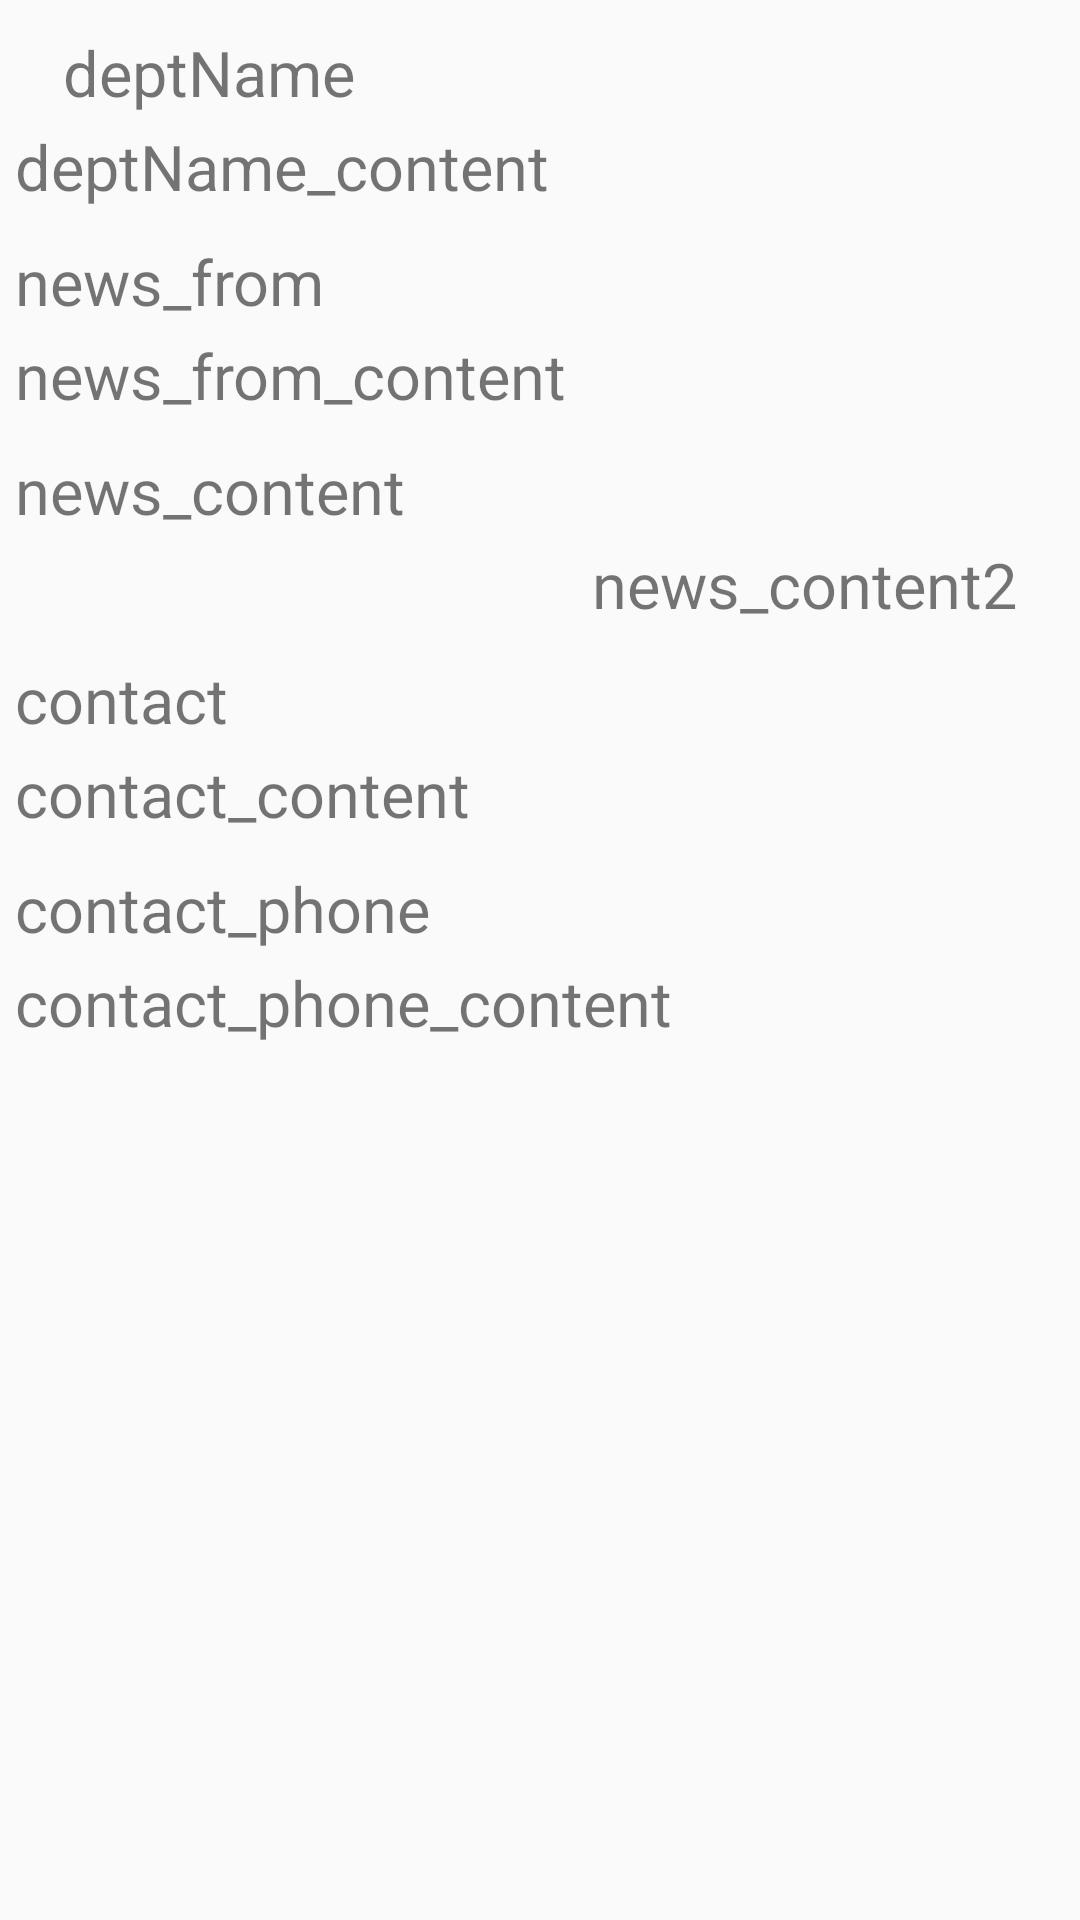

Reconstruct the res/layout file that produces this screen, plus the resources it refers to.
<!-- AndroidManifest.xml: application theme AppTheme -->
<!-- res/layout/activity_showalldata.xml -->
<?xml version="1.0" encoding="utf-8"?>
<ScrollView xmlns:android="http://schemas.android.com/apk/res/android"
    android:layout_width="match_parent"
    android:layout_height="match_parent">

    <android.support.constraint.ConstraintLayout
        android:id="@+id/parent"
        android:orientation="vertical"
        android:layout_width="match_parent"
        android:layout_height="match_parent"
        xmlns:app="http://schemas.android.com/apk/res-auto">

    <TextView
        android:id="@+id/deptName"
        android:layout_width="match_parent"
        android:layout_height="wrap_content"
        android:text="deptName"
        android:textSize="@dimen/text_size"
        android:textIsSelectable="true"
        android:paddingStart="5dp"
        android:paddingEnd="5dp"
        android:layout_marginStart="16dp"
        app:layout_constraintLeft_toLeftOf="@id/parent"
        android:layout_marginTop="10dp"
        app:layout_constraintTop_toTopOf="@id/parent"
        android:layout_marginEnd="16dp"
        app:layout_constraintEnd_toEndOf="@id/parent"/>

    <TextView
        android:id="@+id/deptName_content"
        android:layout_width="match_parent"
        android:layout_height="wrap_content"
        android:text="deptName_content"
        android:textSize="@dimen/text_size"
        android:textIsSelectable="true"
        android:paddingStart="5dp"
        android:layout_marginTop="3dp"
        android:layout_marginEnd="16dp"
        app:layout_constraintEnd_toEndOf="@id/parent"
        app:layout_constraintLeft_toLeftOf="@id/deptName"
        app:layout_constraintTop_toBottomOf="@id/deptName" />

    <TextView
        android:id="@+id/news_from"
        android:layout_width="match_parent"
        android:layout_height="wrap_content"
        android:text="news_from"
        android:textSize="@dimen/text_size"
        android:textIsSelectable="true"
        android:paddingStart="5dp"
        android:paddingEnd="5dp"
        android:layout_marginTop="10dp"
        android:layout_marginEnd="16dp"
        app:layout_constraintEnd_toEndOf="@id/parent"
        app:layout_constraintLeft_toLeftOf="@id/deptName"
        app:layout_constraintTop_toBottomOf="@id/deptName_content" />

    <TextView
        android:id="@+id/news_from_content"
        android:layout_width="match_parent"
        android:layout_height="wrap_content"
        android:text="news_from_content"
        android:textSize="@dimen/text_size"
        android:textIsSelectable="true"
        android:paddingStart="5dp"
        android:paddingEnd="5dp"
        android:layout_marginTop="3dp"
        android:layout_marginEnd="16dp"
        app:layout_constraintEnd_toEndOf="@id/parent"
        app:layout_constraintLeft_toLeftOf="@id/deptName"
        app:layout_constraintTop_toBottomOf="@id/news_from" />

    <TextView
        android:id="@+id/news_content"
        android:layout_width="match_parent"
        android:layout_height="wrap_content"
        android:text="news_content"
        android:textSize="@dimen/text_size"
        android:textIsSelectable="true"
        android:paddingStart="5dp"
        android:paddingEnd="5dp"
        android:layout_marginTop="10dp"
        android:layout_marginEnd="16dp"
        app:layout_constraintEnd_toEndOf="@id/parent"
        app:layout_constraintLeft_toLeftOf="@id/deptName"
        app:layout_constraintTop_toBottomOf="@id/news_from_content" />

    <TextView
        android:id="@+id/news_content2"
        android:layout_width="wrap_content"
        android:layout_height="match_parent"
        android:text="news_content2"
        android:textSize="@dimen/text_size"
        android:singleLine="false"
        android:textIsSelectable="true"
        android:maxWidth="330sp"
        android:paddingStart="5dp"
        android:paddingEnd="5dp"
        android:layout_marginTop="3dp"
        android:layout_marginEnd="16dp"
        app:layout_constraintEnd_toEndOf="@id/parent"
        app:layout_constraintLeft_toLeftOf="@id/deptName"
        app:layout_constraintTop_toBottomOf="@id/news_content" />

    <TextView
        android:id="@+id/contact"
        android:layout_width="match_parent"
        android:layout_height="wrap_content"
        android:text="contact"
        android:textSize="@dimen/text_size"
        android:textIsSelectable="true"
        android:paddingStart="5dp"
        android:paddingEnd="5dp"
        android:layout_marginTop="10dp"
        android:layout_marginEnd="16dp"
        app:layout_constraintEnd_toEndOf="@id/parent"
        app:layout_constraintLeft_toLeftOf="@id/deptName"
        app:layout_constraintTop_toBottomOf="@id/news_content2" />

    <TextView
        android:id="@+id/contact_content"
        android:layout_width="match_parent"
        android:layout_height="wrap_content"
        android:text="contact_content"
        android:textSize="@dimen/text_size"
        android:textIsSelectable="true"
        android:paddingStart="5dp"
        android:paddingEnd="5dp"
        android:layout_marginTop="3dp"
        android:layout_marginEnd="16dp"
        app:layout_constraintEnd_toEndOf="@id/parent"
        app:layout_constraintLeft_toLeftOf="@id/deptName"
        app:layout_constraintTop_toBottomOf="@id/contact" />

    <TextView
        android:id="@+id/contact_phone"
        android:layout_width="match_parent"
        android:layout_height="wrap_content"
        android:text="contact_phone"
        android:textSize="@dimen/text_size"
        android:textIsSelectable="true"
        android:paddingStart="5dp"
        android:paddingEnd="5dp"
        android:layout_marginTop="10dp"
        android:layout_marginEnd="16dp"
        app:layout_constraintEnd_toEndOf="@id/parent"
        app:layout_constraintLeft_toLeftOf="@id/deptName"
        app:layout_constraintTop_toBottomOf="@id/contact_content" />

    <TextView
        android:id="@+id/contact_phone_content"
        android:layout_width="match_parent"
        android:layout_height="wrap_content"
        android:text="contact_phone_content"
        android:textSize="@dimen/text_size"
        android:textIsSelectable="true"
        android:paddingStart="5dp"
        android:paddingEnd="5dp"
        android:layout_marginTop="3dp"
        android:layout_marginEnd="16dp"
        android:layout_marginBottom="16dp"
        app:layout_constraintEnd_toEndOf="@id/parent"
        app:layout_constraintLeft_toLeftOf="@id/deptName"
        app:layout_constraintTop_toBottomOf="@id/contact_phone"
        app:layout_constraintBottom_toBottomOf="@+id/parent"/>

    </android.support.constraint.ConstraintLayout>
</ScrollView>
<!-- resources referenced by this layout -->
<resources>
  <dimen name="text_size">21sp</dimen>
  <style name="AppTheme" parent="Theme.AppCompat.Light.DarkActionBar">
          <item name="windowNoTitle">true</item>
          <item name="windowActionBar">false</item>
          <item name="colorPrimary">@color/colorPrimary</item>
          <item name="colorPrimaryDark">@color/colorPrimaryDark</item>
          <item name="colorAccent">@color/colorAccent</item>
  
      </style>
  <!-- not gathered from this repository: default colours our renderer supplied (Android Studio template values) -->
  <color name="colorPrimary">#FF6200EE</color>
  <color name="colorPrimaryDark">#FF3700B3</color>
  <color name="colorAccent">#FF03DAC5</color>
</resources>
